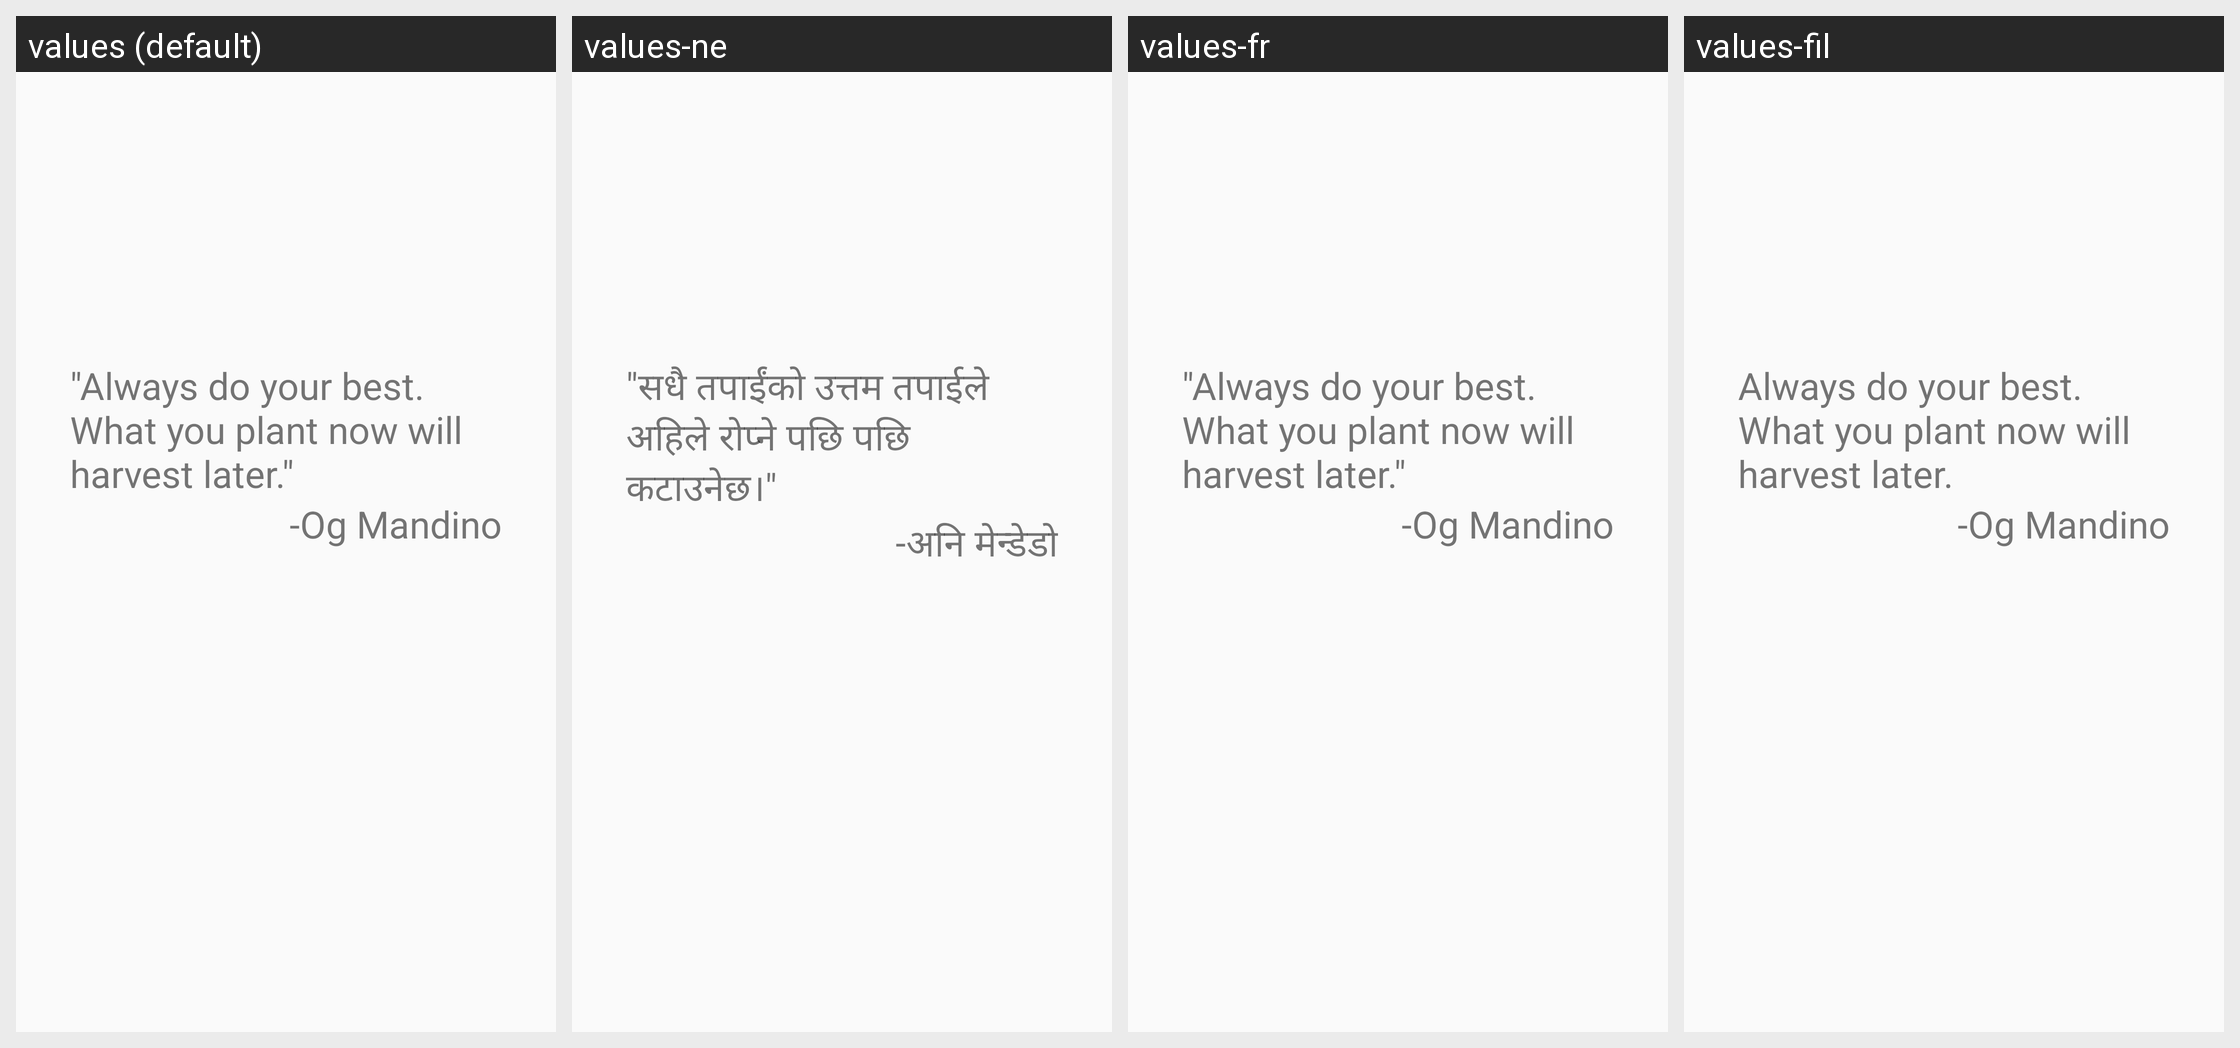

Here is an Android app screen in its default locale and in the app's own translations. Write out the translated-string differences for the strings that appear on this screen.
Android screen res/layout/fragment_screen_slide_page5.xml rendered under 4 locales, left to right: values (default), values-ne, values-fr, values-fil. Device: Nexus 5 (rendered at 1080×1920; each locale shown at half size, 540×960, under a caption strip naming it); theme Theme.AppCompat.Light.NoActionBar.
Other locales in the repository, not shown: values-es, values-sw, values-zh.
Strings drawn on this screen, with the default value and each locale's value (text and hints the layout hard-codes, and strings that could not be matched under every locale, appear in the picture but are not listed):

launch_text5
  values: "Always do your best. What you plant now will harvest later."
  values-ne: "सधै तपाईंको उत्तम तपाईले अहिले रोप्ने पछि पछि कटाउनेछ।"
  values-fr: "Always do your best. What you plant now will harvest later."
  values-fil: Always do your best. What you plant now will harvest later.

author5
  values: -Og Mandino
  values-ne: -अनि मेन्डेडो
  values-fr: -Og Mandino
  values-fil: -Og Mandino
